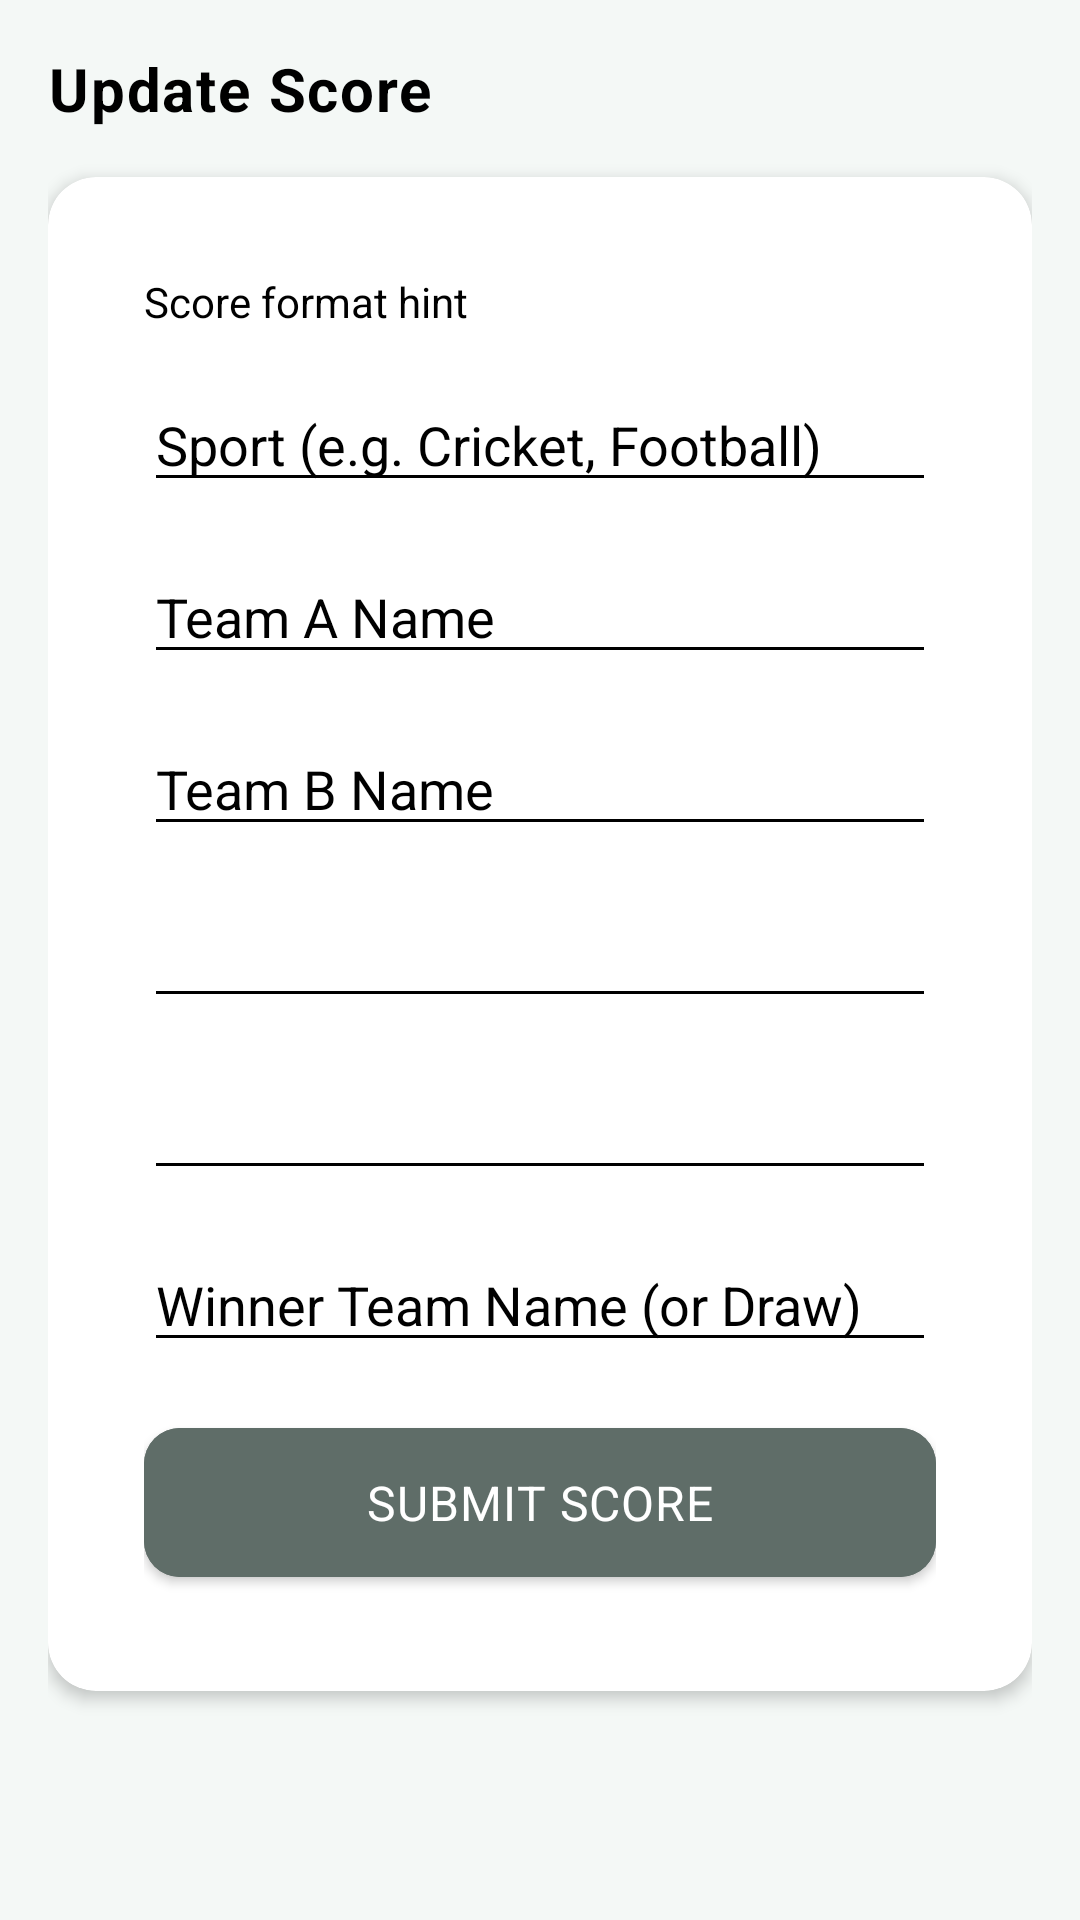

Here is an Android app screen rendered from its layout file. Give the layout XML and the strings, colors and styles it references.
<!-- AndroidManifest.xml: application theme Theme.KreedaAnkana -->
<!-- res/layout/fragment_score_update.xml -->
<?xml version="1.0" encoding="utf-8"?>
<ScrollView xmlns:android="http://schemas.android.com/apk/res/android"
    xmlns:app="http://schemas.android.com/apk/res-auto"
    android:layout_width="match_parent"
    android:layout_height="match_parent"
    android:background="@color/light_background"
    android:fillViewport="true">

    <LinearLayout
        android:layout_width="match_parent"
        android:layout_height="wrap_content"
        android:orientation="vertical"
        android:padding="@dimen/spacing_md">

        <TextView android:layout_width="wrap_content" android:layout_height="wrap_content"
            android:text="Update Score" style="@style/SectionHeader"
            android:textSize="20sp" android:layout_marginBottom="@dimen/spacing_md" />

        <androidx.cardview.widget.CardView
            android:layout_width="match_parent"
            android:layout_height="wrap_content"
            style="@style/KreedaCard">
            <LinearLayout
                android:layout_width="match_parent"
                android:layout_height="wrap_content"
                android:orientation="vertical"
                android:padding="@dimen/spacing_md">

                <TextView android:id="@+id/tvScoreHint"
                    android:layout_width="wrap_content" android:layout_height="wrap_content"
                    android:text="Score format hint" style="@style/BodyText"
                    android:layout_marginBottom="@dimen/spacing_md" />

                
                <com.google.android.material.textfield.TextInputLayout
                    android:id="@+id/tilSport"
                    style="@style/KreedaInput"
                    app:hintEnabled="false"
                    android:layout_width="match_parent" android:layout_height="wrap_content"
                    android:layout_marginBottom="@dimen/spacing_md">
                    <com.google.android.material.textfield.TextInputEditText
                        android:id="@+id/etSport"
                        android:hint="Sport (e.g. Cricket, Football)"
                        android:textColor="@color/black"
                        android:layout_width="match_parent" android:layout_height="wrap_content" />
                </com.google.android.material.textfield.TextInputLayout>

                <com.google.android.material.textfield.TextInputLayout
                    android:id="@+id/tilTeamA"
                    style="@style/KreedaInput"
                    app:hintEnabled="false"
                    android:layout_width="match_parent" android:layout_height="wrap_content"
                    android:layout_marginBottom="@dimen/spacing_md">
                    <com.google.android.material.textfield.TextInputEditText
                        android:id="@+id/etTeamA"
                        android:hint="Team A Name"
                        android:textColor="@color/black"
                        android:layout_width="match_parent" android:layout_height="wrap_content" />
                </com.google.android.material.textfield.TextInputLayout>

                <com.google.android.material.textfield.TextInputLayout
                    android:id="@+id/tilTeamB"
                    style="@style/KreedaInput"
                    app:hintEnabled="false"
                    android:layout_width="match_parent" android:layout_height="wrap_content"
                    android:layout_marginBottom="@dimen/spacing_md">
                    <com.google.android.material.textfield.TextInputEditText
                        android:id="@+id/etTeamB"
                        android:hint="Team B Name"
                        android:textColor="@color/black"
                        android:layout_width="match_parent" android:layout_height="wrap_content" />
                </com.google.android.material.textfield.TextInputLayout>

                <com.google.android.material.textfield.TextInputLayout
                    android:id="@+id/tilTeamAScore"
                    style="@style/KreedaInput"
                    app:hintEnabled="false"
                    android:layout_width="match_parent" android:layout_height="wrap_content"
                    android:layout_marginBottom="@dimen/spacing_md">
                    <com.google.android.material.textfield.TextInputEditText
                        android:id="@+id/etTeamAScore"
                        android:textColor="@color/black"
                        android:layout_width="match_parent" android:layout_height="wrap_content" />
                </com.google.android.material.textfield.TextInputLayout>

                <com.google.android.material.textfield.TextInputLayout
                    android:id="@+id/tilTeamBScore"
                    style="@style/KreedaInput"
                    app:hintEnabled="false"
                    android:layout_width="match_parent" android:layout_height="wrap_content"
                    android:layout_marginBottom="@dimen/spacing_md">
                    <com.google.android.material.textfield.TextInputEditText
                        android:id="@+id/etTeamBScore"
                        android:textColor="@color/black"
                        android:layout_width="match_parent" android:layout_height="wrap_content" />
                </com.google.android.material.textfield.TextInputLayout>

                <com.google.android.material.textfield.TextInputLayout
                    android:id="@+id/tilWinner"
                    style="@style/KreedaInput"
                    app:hintEnabled="false"
                    android:layout_width="match_parent" android:layout_height="wrap_content"
                    android:layout_marginBottom="@dimen/spacing_md">
                    <com.google.android.material.textfield.TextInputEditText
                        android:id="@+id/etWinner"
                        android:hint="Winner Team Name (or Draw)"
                        android:textColor="@color/black"
                        android:layout_width="match_parent" android:layout_height="wrap_content" />
                </com.google.android.material.textfield.TextInputLayout>

                <com.google.android.material.button.MaterialButton
                    android:id="@+id/btnSubmitScore"
                    style="@style/KreedaButton"
                    android:layout_width="match_parent"
                    android:layout_height="wrap_content"
                    android:text="Submit Score" />

            </LinearLayout>
        </androidx.cardview.widget.CardView>
    </LinearLayout>
</ScrollView>
<!-- resources referenced by this layout -->
<resources>
  <color name="black">#000000</color>
  <color name="light_background">#F4F8F6</color>
  <dimen name="spacing_md">16dp</dimen>
  <style name="BodyText">
          <item name="android:textSize">14sp</item>
          <item name="android:textColor">@color/black</item>
          <item name="android:lineSpacingMultiplier">1.4</item>
      </style>
  <style name="KreedaButton" parent="Widget.MaterialComponents.Button">
          <item name="android:backgroundTint">@color/dark_slate</item>
          <item name="android:textColor">@color/white</item>
          <item name="cornerRadius">12dp</item>
          <item name="android:paddingTop">14dp</item>
          <item name="android:paddingBottom">14dp</item>
          <item name="android:textSize">16sp</item>
          <item name="android:letterSpacing">0.02</item>
      </style>
  <style name="KreedaCard" parent="Widget.MaterialComponents.CardView">
          <item name="cardCornerRadius">16dp</item>
          <item name="cardElevation">3dp</item>
          <item name="cardBackgroundColor">@color/card_surface</item>
          <item name="contentPadding">16dp</item>
      </style>
  <style name="KreedaInput" parent="Widget.MaterialComponents.TextInputLayout.OutlinedBox">
          <item name="boxBackgroundColor">@android:color/transparent</item>
          <item name="boxStrokeColor">@color/black</item>
          <item name="boxStrokeWidth">1dp</item>
          <item name="boxStrokeWidthFocused">2dp</item>
          <item name="hintTextColor">@color/black</item>
          <item name="materialThemeOverlay">@style/KreedaInputTheme</item>
      </style>
  <style name="SectionHeader">
          <item name="android:textSize">16sp</item>
          <item name="android:textColor">@color/black</item>
          <item name="android:textStyle">bold</item>
          <item name="android:letterSpacing">0.03</item>
      </style>
  <style name="Theme.KreedaAnkana" parent="Theme.MaterialComponents.DayNight.NoActionBar">
          <item name="colorPrimary">@color/dark_slate</item>
          <item name="colorPrimaryVariant">@color/dark_slate_dark</item>
          <item name="colorOnPrimary">@color/white</item>
          <item name="colorSecondary">@color/mint_green</item>
          <item name="colorSecondaryVariant">@color/mint_green</item>
          <item name="colorOnSecondary">@color/text_primary</item>
          <item name="android:colorBackground">@color/light_background</item>
          <item name="android:statusBarColor">@color/dark_slate</item>
          <item name="android:navigationBarColor">@color/white</item>
          <item name="android:windowLightStatusBar" tools:targetApi="23">false</item>
          <item name="android:fontFamily">sans-serif</item>
      </style>
  <color name="dark_slate">#5F6D68</color>
  <color name="white">#FFFFFF</color>
  <color name="card_surface">#FFFFFF</color>
  <style name="KreedaInputTheme">
          <item name="editTextColor">#000000</item>
          <item name="android:textColor">#000000</item>
          <item name="android:textColorHint">@color/black</item>
          <item name="colorControlNormal">@color/black</item>
          <item name="colorControlActivated">@color/black</item>
          <item name="colorPrimary">@color/black</item>
      </style>
  <color name="dark_slate_dark">#4A5854</color>
  <color name="mint_green">#A7D6C6</color>
  <color name="text_primary">#1A2421</color>
</resources>
